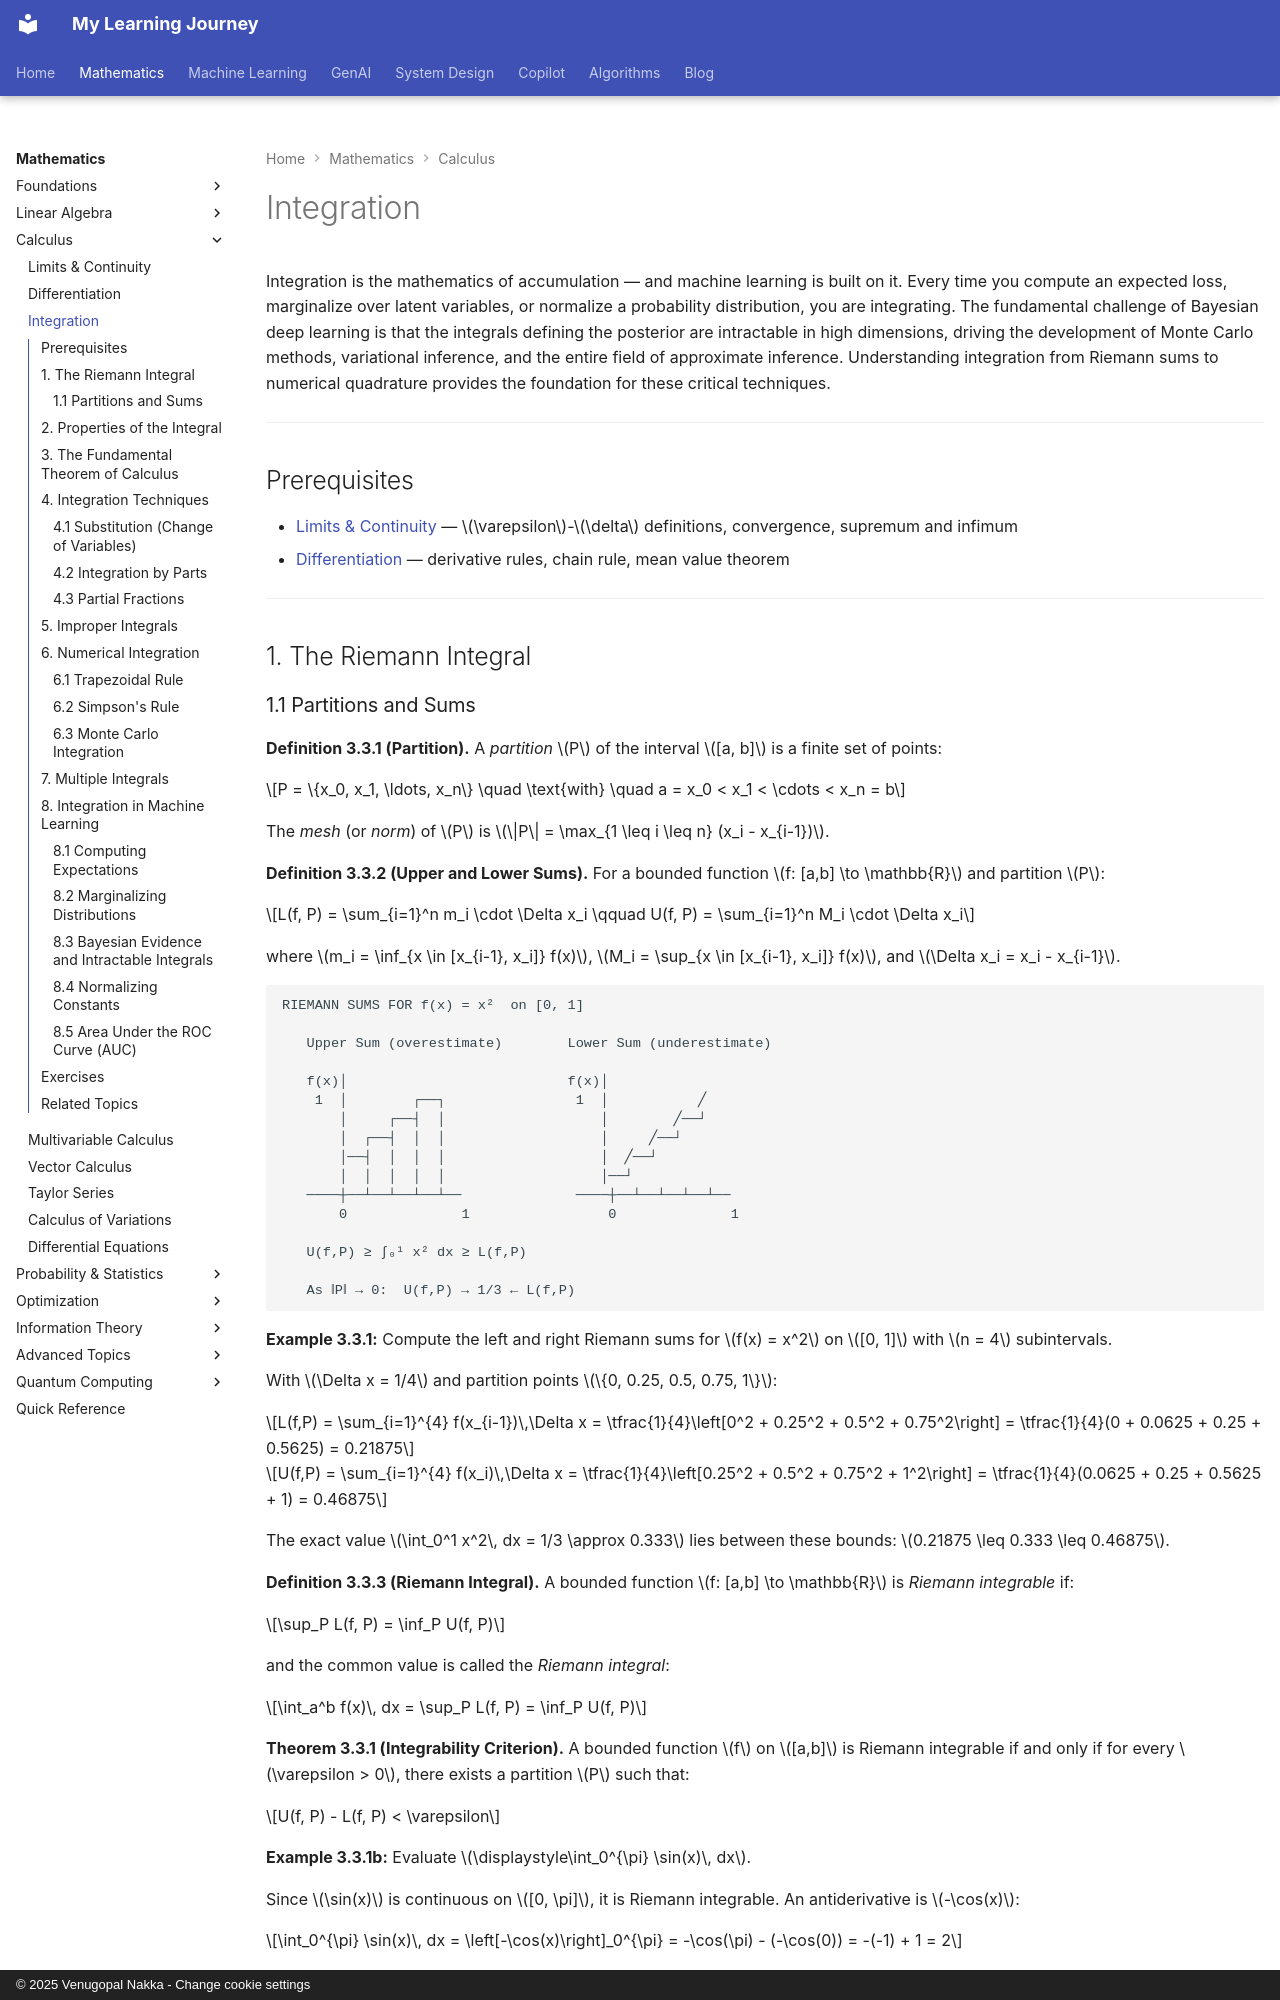

repository: nvgr-GenAI/my-learning · page: math/calculus/integration/index.html · generator: mkdocs · copyright: © 2025 Venugopal Nakka - Change cookie settings

# Integration

Integration is the mathematics of accumulation — and machine learning is built on it. Every time you compute an expected loss, marginalize over latent variables, or normalize a probability distribution, you are integrating. The fundamental challenge of Bayesian deep learning is that the integrals defining the posterior are intractable in high dimensions, driving the development of Monte Carlo methods, variational inference, and the entire field of approximate inference. Understanding integration from Riemann sums to numerical quadrature provides the foundation for these critical techniques.

---

## Prerequisites

- [Limits & Continuity](limits-and-continuity.md) — $\varepsilon$-$\delta$ definitions, convergence, supremum and infimum
- [Differentiation](differentiation.md) — derivative rules, chain rule, mean value theorem

---

## 1. The Riemann Integral
